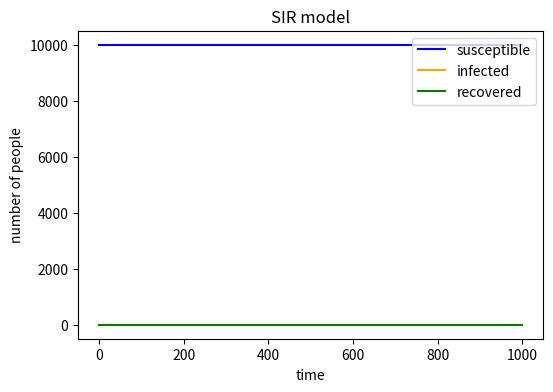

Reproduce this figure in Python. (Note: this script raises an exception after producing the figure.)
# -*- coding: utf-8 -*-
"""
Created on Wed May  8 09:09:13 2019

[redacted]
"""

import numpy as np
import matplotlib.pyplot as plt

N=10000 #total number of people in the population
I=1 #number of the infected
R=0 #the recovered
S=N-I-R #the susceptible
beta=0.3 #probability to be infected
gamma=0.05 #probability to recover

i=[]
r=[]
s=[]

#use a variable to control the loop number
#use 0 and 1 to represent two situations in each random choice
count=0
while count<1000:
    inf=np.random.choice(range(2),S,p=[1-beta*I/N,beta*I/N])
    infected=sum(inf)
    I=I+infected
    S=S-infected
    s.append(S)
    
    rec=np.random.choice(range(2),I,p=[1-gamma,gamma])
    recovered=sum(rec)
    I=I-recovered
    R=R+recovered
    i.append(I)
    r.append(R)
    count += 1
print('the number of susceptible people is',S)
print('the number of infected people is',I)
print('the number of recovered people is',R)

#plot the figure
plt.figure(figsize=(6,4),dpi=150)
plt.plot(s,color='blue')
plt.plot(i,color='orange')
plt.plot(r,color='green')
plt.legend(labels=['susceptible','infected','recovered'],loc='upper right')
plt.xlabel('time')
plt.ylabel('number of people')
plt.title('SIR model')
plt.savefig('C:/Users/<user>/Documents/git/IBI1_2018-19/Practical12/SIR model.png',type='png')